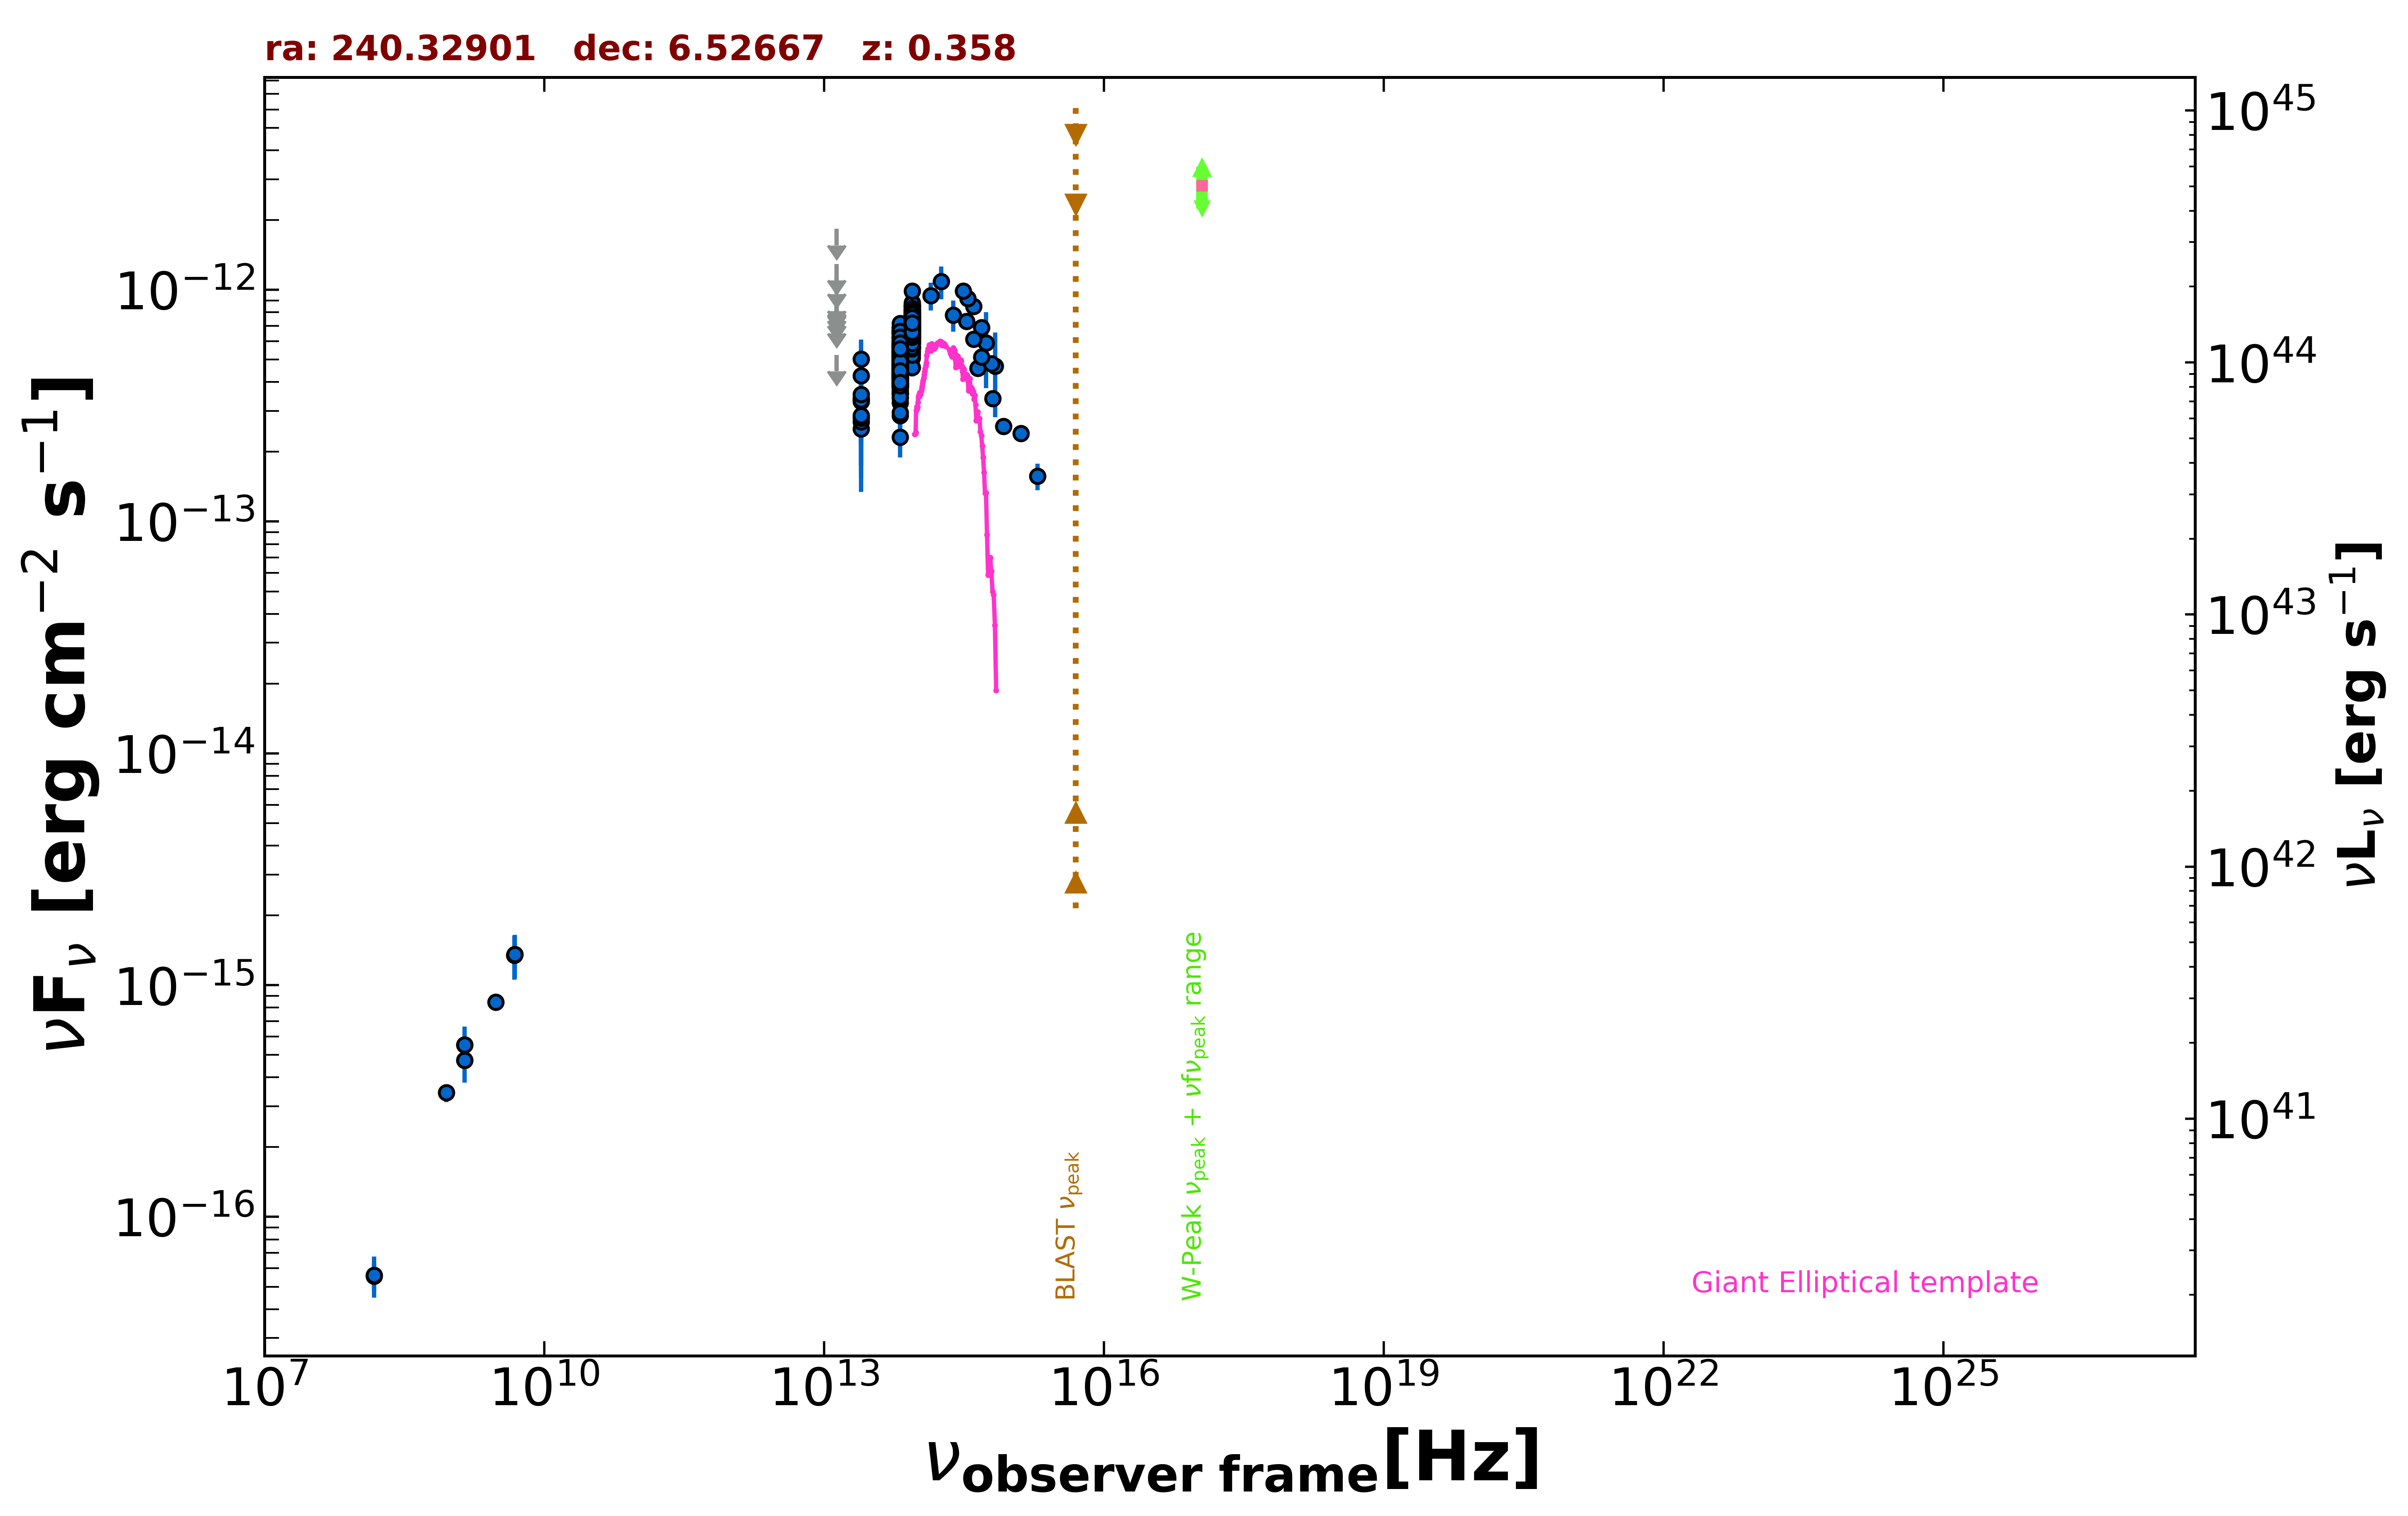

The table this chart was drawn from, first rows:
freq., flux, err_flux, MJD_start, MJD_end, flag, catalog, reference
1.400e+09, 5.526e-16, 2.100e-18, 55000, 55000, , FIRST, White et al. 1997  ApJ  475 479
1.400e+09, 4.746e-16, 1.540e-17, 55000, 55000, , NVSS, Condon et al. 1998  AJ  115  1693
8.870e+08, 3.433e-16, 3.015e-17, 55000, 55000, , RACS, Hale et al. 2021  PASA  38  e058
3.000e+09, 8.453e-16, 1.390e-17, 55000, 55000, , VLASSQL, Gordon et al. 2021  ApJS  255  30
1.500e+08, 5.565e-17, 7.350e-18, 55000, 55000, , TGSS150, Intema et al. 2017  A&A  598  A781
4.800e+09, 1.344e-15, 2.880e-16, 55000, 55000, , GB6, Gregory et al. 1996  ApJS  103  427
1.389e+14, 9.440e-13, 1.292e-13, 55000, 55000, , 2MASS, Skrutskie et al. 2006  AJ  131  1163
1.804e+14, 1.085e-12, 1.764e-13, 55000, 55000, , 2MASS, Skrutskie et al. 2006  AJ  131  1163
2.427e+14, 7.789e-13, 1.181e-13, 55000, 55000, , 2MASS, Skrutskie et al. 2006  AJ  131  1163
8.817e+13, 7.157e-13, 3.000e-15, 55000, 55000, , UNWISE, Schlafly et al. 2019  ApJS  240  30
6.517e+13, 5.164e-13, 4.000e-15, 55000, 55000, , UNWISE, Schlafly et al. 2019  ApJS  240  30
8.817e+13, 7.015e-13, 1.615e-14, 55000, 55000, , WISE, Wright et al. 2010  AJ  140  1868
6.517e+13, 5.099e-13, 1.500e-14, 55000, 55000, , WISE, Wright et al. 2010  AJ  140  1868
2.498e+13, 3.385e-13, 4.440e-14, 55000, 55000, , WISE, Wright et al. 2010  AJ  140  1868
1.363e+13, 5.243e-13, 0.000e+00, 55000, 55000, UL, WISE, Wright et al. 2010  AJ  140  1868
8.817e+13, 8.235e-13, 3.795e-14, 56886, 56886, , NEOWISE, Mainzer et al. 2014  ApJ  792  30
6.517e+13, 5.774e-13, 4.630e-14, 56886, 56886, , NEOWISE, Mainzer et al. 2014  ApJ  792  30
8.817e+13, 7.974e-13, 4.260e-14, 56886, 56886, , NEOWISE, Mainzer et al. 2014  ApJ  792  30
6.517e+13, 6.164e-13, 7.455e-14, 56886, 56886, , NEOWISE, Mainzer et al. 2014  ApJ  792  30
8.817e+13, 8.174e-13, 3.240e-14, 56886, 56886, , NEOWISE, Mainzer et al. 2014  ApJ  792  30
6.517e+13, 5.637e-13, 4.105e-14, 56886, 56886, , NEOWISE, Mainzer et al. 2014  ApJ  792  30
8.817e+13, 7.421e-13, 3.830e-14, 56886, 56886, , NEOWISE, Mainzer et al. 2014  ApJ  792  30
6.517e+13, 5.300e-13, 4.150e-14, 56886, 56886, , NEOWISE, Mainzer et al. 2014  ApJ  792  30
8.817e+13, 7.394e-13, 3.885e-14, 56887, 56887, , NEOWISE, Mainzer et al. 2014  ApJ  792  30
6.517e+13, 5.611e-13, 4.090e-14, 56887, 56887, , NEOWISE, Mainzer et al. 2014  ApJ  792  30
8.817e+13, 8.450e-13, 4.130e-14, 56886, 56886, , NEOWISE, Mainzer et al. 2014  ApJ  792  30
6.517e+13, 6.079e-13, 3.865e-14, 56886, 56886, , NEOWISE, Mainzer et al. 2014  ApJ  792  30
8.817e+13, 7.915e-13, 3.355e-14, 56886, 56886, , NEOWISE, Mainzer et al. 2014  ApJ  792  30
6.517e+13, 6.496e-13, 4.610e-14, 56886, 56886, , NEOWISE, Mainzer et al. 2014  ApJ  792  30
8.817e+13, 7.879e-13, 3.630e-14, 56886, 56886, , NEOWISE, Mainzer et al. 2014  ApJ  792  30
6.517e+13, 5.679e-13, 4.190e-14, 56886, 56886, , NEOWISE, Mainzer et al. 2014  ApJ  792  30
8.817e+13, 8.152e-13, 3.530e-14, 56887, 56887, , NEOWISE, Mainzer et al. 2014  ApJ  792  30
6.517e+13, 6.018e-13, 4.380e-14, 56887, 56887, , NEOWISE, Mainzer et al. 2014  ApJ  792  30
8.817e+13, 8.182e-13, 3.620e-14, 56887, 56887, , NEOWISE, Mainzer et al. 2014  ApJ  792  30
6.517e+13, 5.085e-13, 4.690e-14, 56887, 56887, , NEOWISE, Mainzer et al. 2014  ApJ  792  30
8.817e+13, 7.448e-13, 3.225e-14, 56886, 56886, , NEOWISE, Mainzer et al. 2014  ApJ  792  30
6.517e+13, 5.726e-13, 4.115e-14, 56886, 56886, , NEOWISE, Mainzer et al. 2014  ApJ  792  30
8.817e+13, 7.944e-13, 3.510e-14, 56886, 56886, , NEOWISE, Mainzer et al. 2014  ApJ  792  30
6.517e+13, 5.985e-13, 4.855e-14, 56886, 56886, , NEOWISE, Mainzer et al. 2014  ApJ  792  30
8.817e+13, 7.778e-13, 3.440e-14, 56886, 56886, , NEOWISE, Mainzer et al. 2014  ApJ  792  30
6.517e+13, 6.238e-13, 5.120e-14, 56886, 56886, , NEOWISE, Mainzer et al. 2014  ApJ  792  30
8.817e+13, 6.843e-13, 3.340e-14, 57798, 57798, , NEOWISE, Mainzer et al. 2014  ApJ  792  30
6.517e+13, 5.519e-13, 4.785e-14, 57798, 57798, , NEOWISE, Mainzer et al. 2014  ApJ  792  30
8.817e+13, 6.831e-13, 3.650e-14, 57799, 57799, , NEOWISE, Mainzer et al. 2014  ApJ  792  30
6.517e+13, 4.732e-13, 4.320e-14, 57799, 57799, , NEOWISE, Mainzer et al. 2014  ApJ  792  30
8.817e+13, 6.887e-13, 3.555e-14, 57798, 57798, , NEOWISE, Mainzer et al. 2014  ApJ  792  30
6.517e+13, 5.309e-13, 4.160e-14, 57798, 57798, , NEOWISE, Mainzer et al. 2014  ApJ  792  30
8.817e+13, 7.009e-13, 3.225e-14, 57798, 57798, , NEOWISE, Mainzer et al. 2014  ApJ  792  30
6.517e+13, 4.785e-13, 4.630e-14, 57798, 57798, , NEOWISE, Mainzer et al. 2014  ApJ  792  30
8.817e+13, 7.462e-13, 5.365e-14, 57799, 57799, , NEOWISE, Mainzer et al. 2014  ApJ  792  30
6.517e+13, 4.148e-13, 5.170e-14, 57799, 57799, , NEOWISE, Mainzer et al. 2014  ApJ  792  30
8.817e+13, 7.139e-13, 3.355e-14, 57798, 57798, , NEOWISE, Mainzer et al. 2014  ApJ  792  30
6.517e+13, 5.146e-13, 4.935e-14, 57798, 57798, , NEOWISE, Mainzer et al. 2014  ApJ  792  30
8.817e+13, 7.414e-13, 3.280e-14, 57798, 57798, , NEOWISE, Mainzer et al. 2014  ApJ  792  30
6.517e+13, 4.955e-13, 6.175e-14, 57798, 57798, , NEOWISE, Mainzer et al. 2014  ApJ  792  30
8.817e+13, 7.414e-13, 3.145e-14, 57070, 57070, , NEOWISE, Mainzer et al. 2014  ApJ  792  30
6.517e+13, 5.763e-13, 5.205e-14, 57070, 57070, , NEOWISE, Mainzer et al. 2014  ApJ  792  30
8.817e+13, 7.714e-13, 3.055e-14, 57070, 57070, , NEOWISE, Mainzer et al. 2014  ApJ  792  30
6.517e+13, 5.403e-13, 4.035e-14, 57070, 57070, , NEOWISE, Mainzer et al. 2014  ApJ  792  30
8.817e+13, 6.638e-13, 3.730e-14, 57070, 57070, , NEOWISE, Mainzer et al. 2014  ApJ  792  30
... 601 more rows
